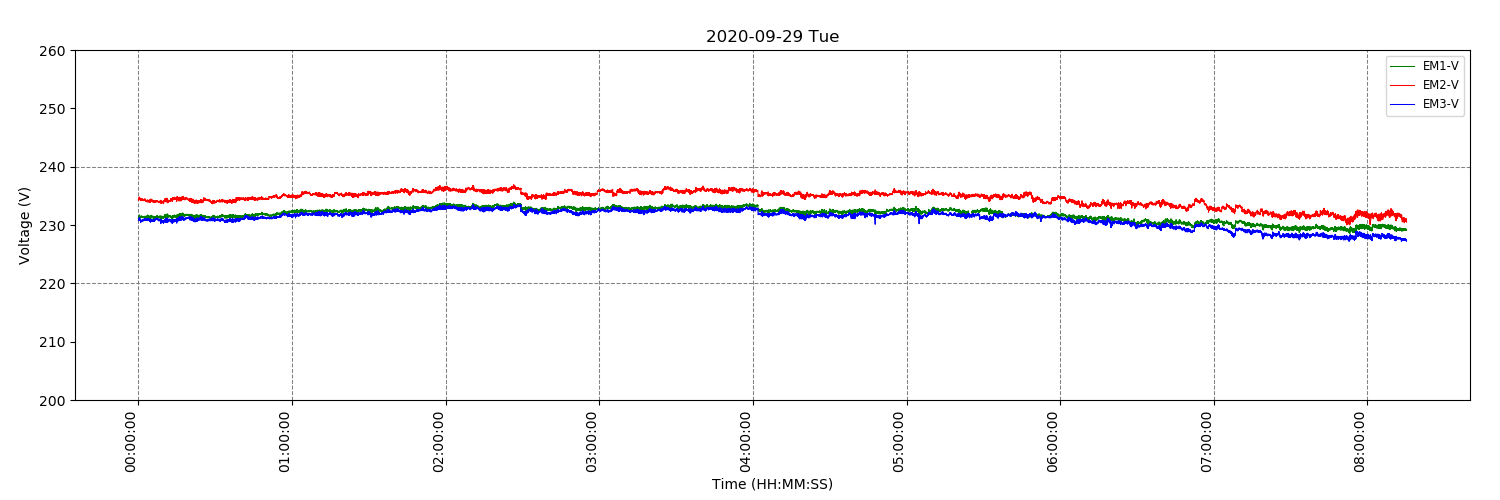

The file beside this chart, header and first rows:
2020-09-29 00:00:00, Tue, EM2-V, 234.35, 
2020-09-29 00:00:00, Tue, EM1-V, 231.2, 
2020-09-29 00:00:00, Tue, EM3-V, 230.8, 
2020-09-29 00:00:01, Tue, EM2-V, 234.3, 
2020-09-29 00:00:01, Tue, EM1-V, 231.2, 
2020-09-29 00:00:01, Tue, EM3-V, 230.8, 
2020-09-29 00:00:02, Tue, EM2-V, 234.3, 
2020-09-29 00:00:02, Tue, EM1-V, 231.2, 
2020-09-29 00:00:02, Tue, EM3-V, 230.8, 
2020-09-29 00:00:03, Tue, EM2-V, 234.4, 
2020-09-29 00:00:03, Tue, EM1-V, 231.2, 
2020-09-29 00:00:03, Tue, EM3-V, 230.8, 
2020-09-29 00:00:04, Tue, EM2-V, 234.2, 
2020-09-29 00:00:04, Tue, EM1-V, 231.4, 
2020-09-29 00:00:04, Tue, EM3-V, 230.8, 
2020-09-29 00:00:05, Tue, EM2-V, 234.3, 
2020-09-29 00:00:05, Tue, EM1-V, 231.3, 
2020-09-29 00:00:05, Tue, EM3-V, 230.7, 
2020-09-29 00:00:06, Tue, EM2-V, 234.3, 
2020-09-29 00:00:06, Tue, EM1-V, 231.3, 
2020-09-29 00:00:06, Tue, EM3-V, 230.9, 
2020-09-29 00:00:07, Tue, EM2-V, 234.3, 
2020-09-29 00:00:07, Tue, EM1-V, 231.4, 
2020-09-29 00:00:07, Tue, EM3-V, 230.9, 
2020-09-29 00:00:08, Tue, EM2-V, 234.4, 
2020-09-29 00:00:08, Tue, EM1-V, 231.3, 
2020-09-29 00:00:08, Tue, EM3-V, 230.9, 
2020-09-29 00:00:09, Tue, EM2-V, 234.4, 
2020-09-29 00:00:09, Tue, EM1-V, 231.3, 
2020-09-29 00:00:09, Tue, EM3-V, 230.9, 
2020-09-29 00:00:10, Tue, EM2-V, 234.4, 
2020-09-29 00:00:10, Tue, EM1-V, 231.3, 
2020-09-29 00:00:10, Tue, EM3-V, 230.9, 
2020-09-29 00:00:11, Tue, EM2-V, 234.4, 
2020-09-29 00:00:11, Tue, EM1-V, 231.4, 
2020-09-29 00:00:11, Tue, EM3-V, 230.9, 
2020-09-29 00:00:12, Tue, EM2-V, 234.4, 
2020-09-29 00:00:12, Tue, EM1-V, 231.5, 
2020-09-29 00:00:12, Tue, EM3-V, 231.1, 
2020-09-29 00:00:13, Tue, EM2-V, 234.5, 
2020-09-29 00:00:13, Tue, EM1-V, 231.4, 
2020-09-29 00:00:13, Tue, EM3-V, 231, 
2020-09-29 00:00:14, Tue, EM2-V, 234.5, 
2020-09-29 00:00:14, Tue, EM1-V, 231.4, 
2020-09-29 00:00:14, Tue, EM3-V, 231, 
2020-09-29 00:00:15, Tue, EM2-V, 234.6, 
2020-09-29 00:00:15, Tue, EM1-V, 231.4, 
2020-09-29 00:00:15, Tue, EM3-V, 231, 
2020-09-29 00:00:16, Tue, EM2-V, 234.6, 
2020-09-29 00:00:16, Tue, EM1-V, 231.4, 
2020-09-29 00:00:16, Tue, EM3-V, 231.1, 
2020-09-29 00:00:17, Tue, EM2-V, 234.6, 
2020-09-29 00:00:17, Tue, EM1-V, 231.4, 
2020-09-29 00:00:17, Tue, EM3-V, 231.1, 
2020-09-29 00:00:18, Tue, EM2-V, 234.7, 
2020-09-29 00:00:18, Tue, EM1-V, 231.5, 
2020-09-29 00:00:18, Tue, EM3-V, 231.2, 
2020-09-29 00:00:19, Tue, EM2-V, 234.8, 
2020-09-29 00:00:19, Tue, EM1-V, 231.6, 
2020-09-29 00:00:19, Tue, EM3-V, 231.3, 
2020-09-29 00:00:20, Tue, EM2-V, 234.7, 
... 89,116 more rows
